Run: headless pygame with SDL's dummy video driver; simulated clock (each Clock.tick advances the game by its frame time, no real sleeping); random seed 0; keys injected as events and as key.get_pressed() state; no mouse input.
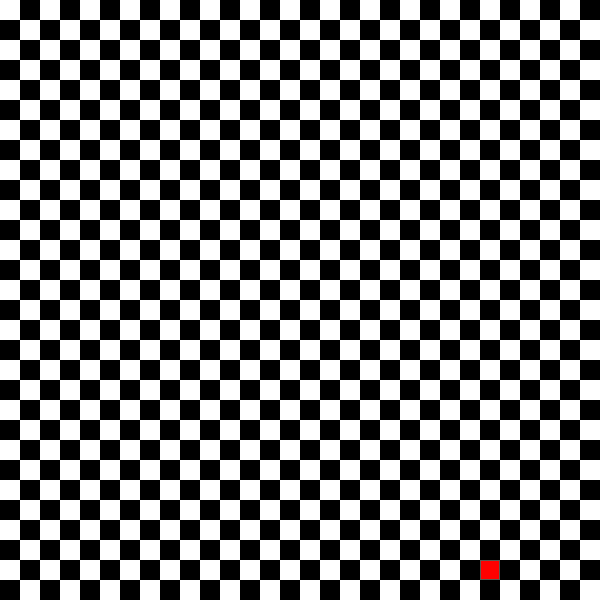
Frame 1 of 4 · flips 1–60 · no input
Frame 2 of 4 · flips 61–180 · tapped SPACE, RETURN · held RIGHT (→), D · screen unchanged from frame 1, image omitted
Frame 3 of 4 · flips 181–300 · held DOWN (↓), S · screen unchanged from frame 2, image omitted
Frame 4 of 4 · flips 301–420 · held LEFT (←), A, UP (↑), W · screen unchanged from frame 3, image omitted

The pygame program that drew these frames:

import pygame
import random
import sys


class Snake(object):
    def __init__(self):
        # Set start length
        self.length = 1
        # Set start position in the middle of the map
        # Creates list for all parts of the snake, first item is the head
        # idx 0 = x coord, idx 1 = y coord
        self.positions = [((SCREEN_WIDTH / 2), (SCREEN_HEIGHT / 2))]
        # Set a random start position
        self.direction = random.choice([UP, DOWN, LEFT, RIGHT])
        # Set color of snake
        self.color = (0, 150, 255)

    def get_head_pos(self):
        # Get position of the head of the snake, item at idx 0 from list positions property 
        return self.positions[0]

    def turn(self, point):
        # point = direction 
        # depending on which direction the snake is going, limit it's turning ability
        # Should not be able to reverse into itself
        if self.length > 1 and (point[0] * -1, point[1] * -1) == self.direction:
            return
        else:
            self.direction = point
    
    def move(self):
        # Set get current position
        cur_pos = self.get_head_pos()
        # Set current direction
        x, y = self.direction
        # Using grid size and screen width calc new pos of the head
        # Add one block, size of one grid square, to x, y coords
        new_pos = (((cur_pos[0] + (x*GRID_SIZE))), (cur_pos[1] + (y*GRID_SIZE)))

        # if new positions of snake head hits body reset game
        # positions[2:] - any body part from of an idx of 2 or greater
        # 0 - head so, idx of 2 or more is needed to make collision with body possible
        if len(self.positions) > 2 and new_pos in self.positions[2:]:
            self.reset()
        else:
            # Add new position of head into positions list
            self.positions.insert(0, new_pos)
            # Remove lass element, the last bit of the tail - it's moving forward
            if len(self.positions) > self.length:
                self.positions.pop()

    # Reset to init vars - functionize later
    def reset(self):
        self.length = 1
        self.positions = [((SCREEN_WIDTH / 2), (SCREEN_HEIGHT / 2))]
        self.direction = random.choice([UP, DOWN, LEFT, RIGHT])

    def draw(self, surface):
        # Draw a block for each x, y position of the snake
        for block in self.positions:
            sq = pygame.Rect((block[0], block[1]), (GRID_SIZE, GRID_SIZE))
            pygame.draw.rect(surface, self.color, sq) # Body parts
            pygame.draw.rect(surface, (89, 89, 83), sq, 1)

    def handle_keys(self):
        # If player hits quit - x at top right corner
        for event in pygame.event.get():
            if event.type == pygame.QUIT:
                pygame.quit() 
                sys.exit() # Running program
            # Check for key down event, move snake accordingly
            elif event.type == pygame.KEYDOWN:
                if event.key == pygame.K_UP:
                    self.turn(UP)
                elif event.key == pygame.K_DOWN:
                    self.turn(DOWN)
                elif event.key == pygame.K_LEFT:
                    self.turn(LEFT)
                elif event.key == pygame.K_RIGHT:
                    self.turn(RIGHT)

class Food(object):
    def __init__(self):
        self.posiion = (0, 0) # x, y position
        self.color = (255, 0, 0)
        self.randomize_pos()

    def randomize_pos(self):
        self.position = (random.randint(0, GRID_WIDTH-1) * GRID_SIZE, random.randint(0, GRID_HEIGHT-1) * GRID_SIZE)

    def draw(self, surface):
        block = pygame.Rect((self.position[0], self.position[1]), (GRID_SIZE, GRID_SIZE))
        pygame.draw.rect(surface, self.color, block)
        pygame.draw.rect(surface, (89, 89, 83), block, 1)

def draw_grid(surface):
    # Loop through grid, rows - x, collumns - y
    for y in range(0, int(GRID_HEIGHT)):
        for x in range(0, int(GRID_WIDTH)):
            # Draw black or white squares depending on the position of square on the grid
            if (x + y) % 2 == 0:
                white_sq = pygame.Rect(x*GRID_SIZE, y*GRID_SIZE, GRID_SIZE, GRID_SIZE)
                pygame.draw.rect(surface, (255, 255, 255), white_sq)
            else:
                black_sq = pygame.Rect(x*GRID_SIZE, y*GRID_SIZE, GRID_SIZE, GRID_SIZE)
                pygame.draw.rect(surface, (0, 0, 0), black_sq)


# Global Variable(s)
# Screen specs
SCREEN_WIDTH = 600
SCREEN_HEIGHT = 600

# Grid specs
GRID_SIZE = 20
GRID_WIDTH = SCREEN_HEIGHT / GRID_SIZE
GRID_HEIGHT = SCREEN_WIDTH / GRID_SIZE

# Movement controls - (x, y)
UP = (0, -1)
DOWN = (0, 1)
LEFT = (-1, 0)
RIGHT = (1, 0)



def main():

    # Initialize any imported modules
    pygame.init()

    # Keep track of actions at current time
    clock = pygame.time.Clock()
    screen = pygame.display.set_mode((SCREEN_WIDTH, SCREEN_HEIGHT), 0, 32)

    # Draw surface (screen/visuals)
    surface = pygame.Surface(screen.get_size())
    surface = surface.convert()
    draw_grid(surface)

    snake = Snake()
    food = Food()

    # Initialize score
    score = 0
    while (True):
        clock.tick(10) # tick at 10 fps
        snake.handle_keys() # handle key inputs
        draw_grid(surface)
        snake.move()
        # Update game if snake ate food, head pos = food pos - functionize
        if snake.get_head_pos() == food.position:
            snake.length += 1
            score += 1
            food.randomize_pos()

        snake.draw(surface)
        food.draw(surface)
        # EXPLAIN
        screen.blit(surface, (0, 0))
        # # Display score
        # text = myfont.render("Score {0}".format(score), 1, (0, 255, 0))
        # screen.blit(text, (5, 10))
        pygame.display.update()

main()
